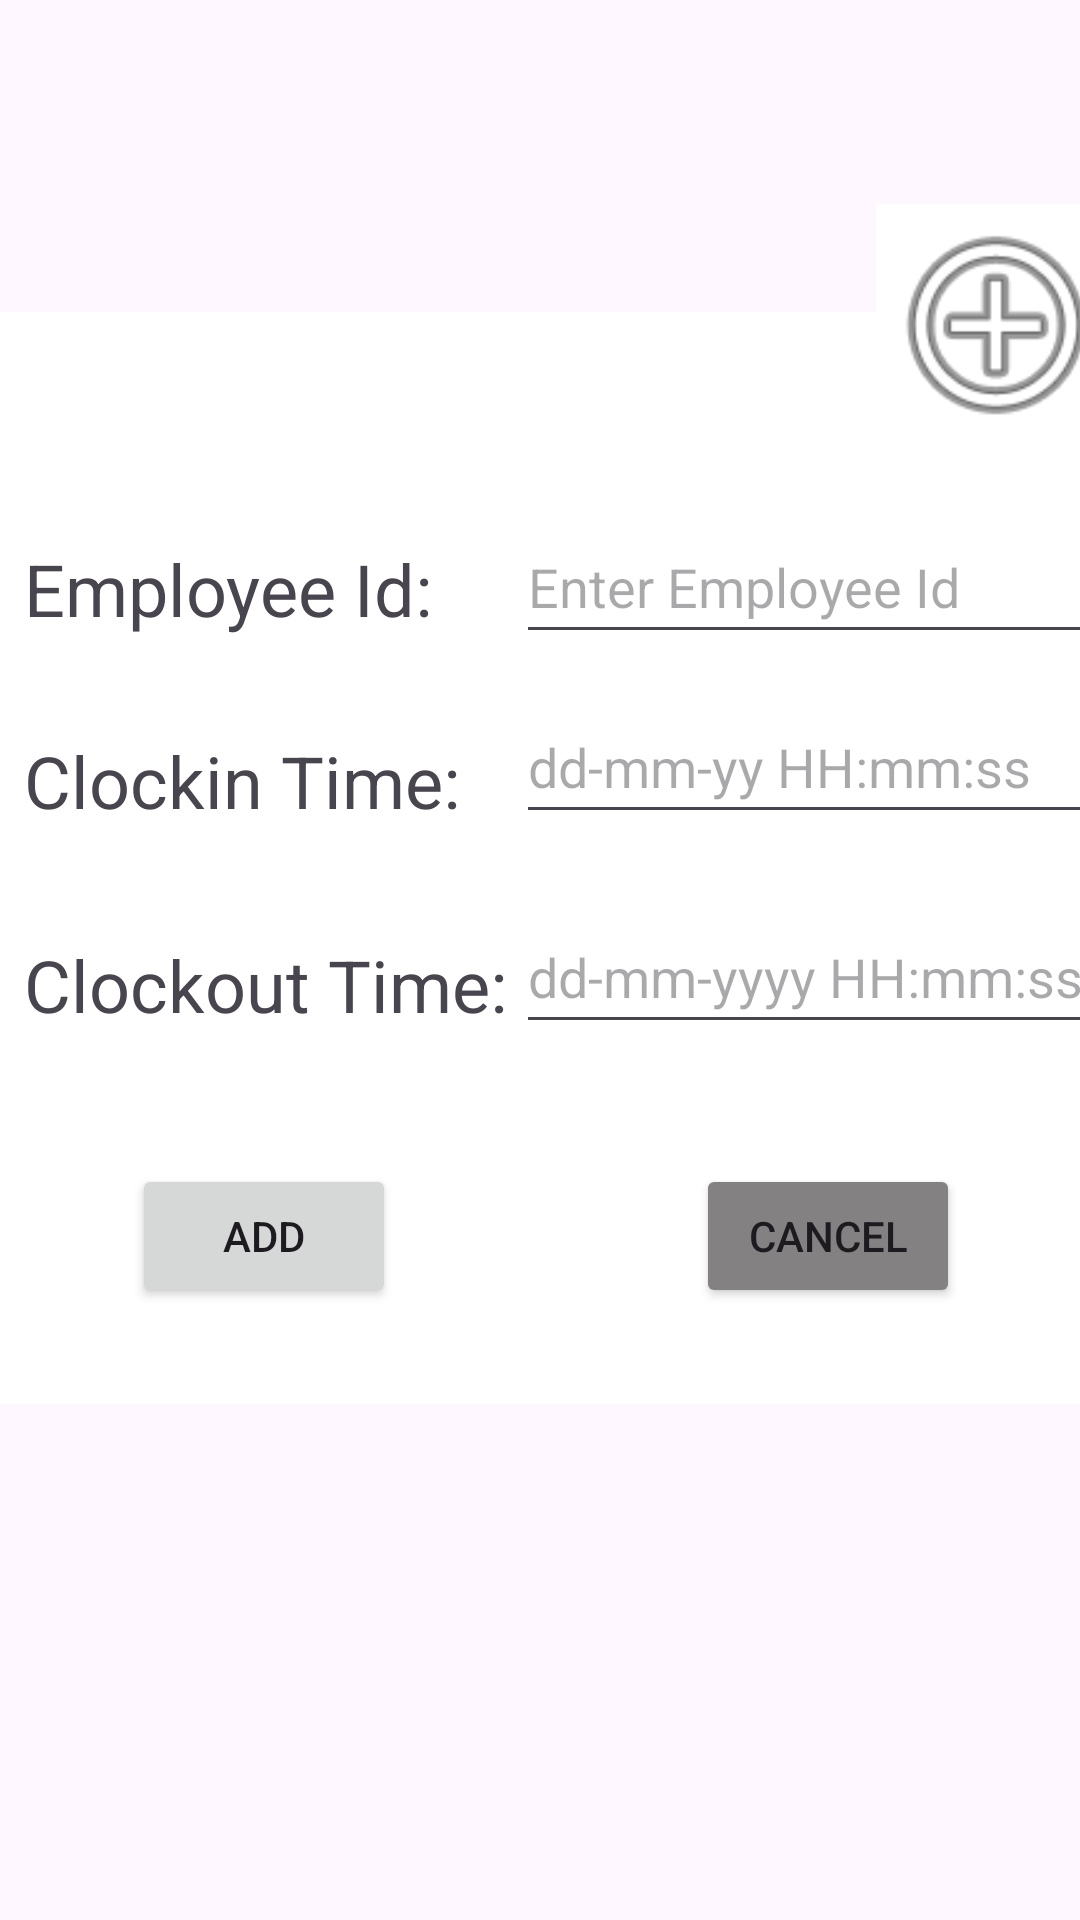

Reconstruct the res/layout file that produces this screen, plus the resources it refers to.
<!-- AndroidManifest.xml: application theme Theme.ICT2105Project -->
<!-- res/layout/activity_attendance_add.xml -->
<?xml version="1.0" encoding="utf-8"?>
<androidx.constraintlayout.widget.ConstraintLayout xmlns:android="http://schemas.android.com/apk/res/android"
    xmlns:app="http://schemas.android.com/apk/res-auto"
    xmlns:tools="http://schemas.android.com/tools"
    android:layout_width="match_parent"
    android:layout_height="match_parent"
    tools:context=".fragments.Attendance">


    <View
        android:id="@+id/view"
        android:layout_width="410dp"
        android:layout_height="364dp"
        android:layout_marginTop="104dp"
        android:background="@color/colorWhite"
        app:layout_constraintEnd_toEndOf="parent"
        app:layout_constraintStart_toStartOf="parent"
        app:layout_constraintTop_toTopOf="parent" />

    <ImageView
        android:id="@+id/imageView6"
        android:layout_width="80dp"
        android:layout_height="80dp"
        android:layout_marginStart="292dp"
        android:layout_marginTop="68dp"
        android:background="@color/colorWhite"
        android:src="@android:drawable/ic_menu_add"
        app:layout_constraintStart_toStartOf="parent"
        app:layout_constraintTop_toTopOf="parent" />

    <TextView
        android:id="@+id/textView3"
        android:layout_width="wrap_content"
        android:layout_height="wrap_content"
        android:layout_marginStart="8dp"
        android:layout_marginTop="180dp"
        android:text="Employee Id:"
        android:textSize="24sp"
        app:layout_constraintStart_toStartOf="parent"
        app:layout_constraintTop_toTopOf="parent" />

    <EditText
        android:id="@+id/addEidEditText"
        android:layout_width="wrap_content"
        android:layout_height="wrap_content"
        android:layout_marginStart="172dp"
        android:layout_marginTop="170dp"
        android:ems="10"
        android:hint="Enter Employee Id"
        android:inputType="number"
        android:minHeight="48dp"
        app:layout_constraintStart_toStartOf="parent"
        app:layout_constraintTop_toTopOf="parent" />

    <TextView
        android:id="@+id/textView4"
        android:layout_width="wrap_content"
        android:layout_height="wrap_content"
        android:layout_marginStart="8dp"
        android:layout_marginTop="244dp"
        android:text="Clockin Time:"
        android:textSize="24sp"
        app:layout_constraintStart_toStartOf="parent"
        app:layout_constraintTop_toTopOf="parent" />

    <EditText
        android:id="@+id/addClockInTimeEditText"
        android:layout_width="wrap_content"
        android:layout_height="wrap_content"
        android:layout_marginStart="172dp"
        android:layout_marginTop="230dp"
        android:ems="10"
        android:hint="dd-mm-yy HH:mm:ss"
        android:inputType="textPersonName"
        android:minHeight="48dp"
        app:layout_constraintStart_toStartOf="parent"
        app:layout_constraintTop_toTopOf="parent" />

    <TextView
        android:id="@+id/textView5"
        android:layout_width="wrap_content"
        android:layout_height="wrap_content"
        android:layout_marginStart="8dp"
        android:layout_marginTop="312dp"
        android:text="Clockout Time:"
        android:textSize="24sp"
        app:layout_constraintStart_toStartOf="parent"
        app:layout_constraintTop_toTopOf="parent" />

    <EditText
        android:id="@+id/addClockOutTimeEditText"
        android:layout_width="wrap_content"
        android:layout_height="wrap_content"
        android:layout_marginStart="172dp"
        android:layout_marginTop="300dp"
        android:ems="10"
        android:hint="dd-mm-yyyy HH:mm:ss"
        android:inputType="textPersonName"
        android:minHeight="48dp"
        app:layout_constraintStart_toStartOf="parent"
        app:layout_constraintTop_toTopOf="parent" />

    <Button
        android:id="@+id/confirmAddAttendanceButton"
        android:layout_width="wrap_content"
        android:layout_height="wrap_content"
        android:layout_marginStart="44dp"
        android:layout_marginTop="388dp"
        android:text="Add"
        app:layout_constraintStart_toStartOf="parent"
        app:layout_constraintTop_toTopOf="parent" />

    <Button
        android:id="@+id/cancleAddAttendanceButton"
        android:layout_width="wrap_content"
        android:layout_height="wrap_content"
        android:layout_marginStart="232dp"
        android:layout_marginTop="388dp"
        android:backgroundTint="#838181"
        android:text="Cancel"
        app:layout_constraintStart_toStartOf="parent"
        app:layout_constraintTop_toTopOf="parent" />

</androidx.constraintlayout.widget.ConstraintLayout>
<!-- resources referenced by this layout -->
<resources>
  <color name="colorWhite">#FFFFFF</color>
  <style name="Theme.ICT2105Project" parent="Theme.Material3.DayNight.NoActionBar">
          
          <item name="colorPrimary">@color/purple_500</item>
          <item name="colorPrimaryVariant">@color/purple_700</item>
          <item name="colorOnPrimary">@color/white</item>
          
          <item name="colorSecondary">@color/teal_200</item>
          <item name="colorSecondaryVariant">@color/teal_700</item>
          <item name="colorOnSecondary">@color/black</item>
          
          <item name="android:statusBarColor" tools:targetApi="l">?attr/colorPrimaryVariant</item>
          
      </style>
  <color name="purple_500">#FF6200EE</color>
  <color name="purple_700">#FF3700B3</color>
  <color name="white">#FFFFFFFF</color>
  <color name="teal_200">#FF03DAC5</color>
  <color name="teal_700">#FF018786</color>
  <color name="black">#FF000000</color>
</resources>
